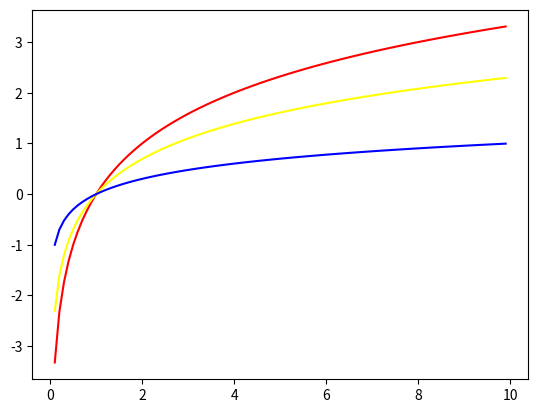

The script that saved this image:
# -*- coding: utf-8 -*-
"""
Created on Thu Sep 15 13:14:57 2022

[redacted]
"""
import numpy as np
import matplotlib.pyplot as plt

x = np.linspace(0, 10, 100, endpoint = False)
y1 = np.log2(x)
y2 = np.log(x)
y3 = np.log10(x)

plt.plot(x, y1, 'red', x, y2, 'yellow', x, y3, 'blue')
plt.show()